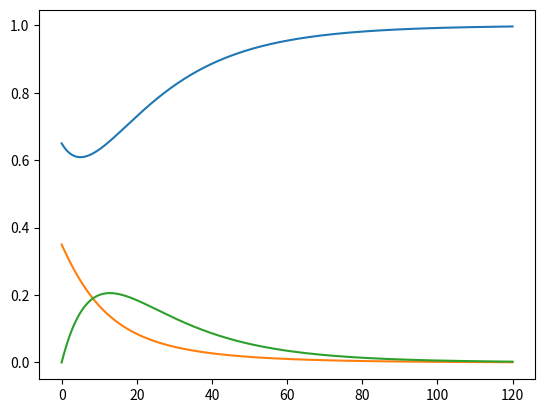

Write Python code to recreate this figure. (Note: this script raises an exception after producing the figure.)
from numpy import zeros, linspace
import matplotlib.pyplot as plt

beta = 1./12     
alpha = 1./8
dt = 0.01             
D = 5            # Simulate for D days
N_t = int(D*24/dt)   # Corresponding no of hours
theta = 1./12

t = linspace(0, N_t*dt, N_t+1)
S = zeros(N_t+1)
I = zeros(N_t+1)
R = zeros(N_t+1)

# Initial condition
S[0] = 0.65
I[0] = 0.35
R[0] = 0

# Step equations forward in time
for n in range(N_t):
    S[n+1] = S[n] - dt*beta*S[n]*I[n] + dt*theta*R[n]
    I[n+1] = I[n] + dt*beta*S[n]*I[n] - dt*alpha*I[n]
    R[n+1] = R[n] + dt*alpha*I[n] - dt*theta*R[n]

fig = plt.figure()
l1, l2, l3 = plt.plot(t, S, t, I, t, R)
fig.legend((l1, l2, l3), ('S', 'I', 'R'), 'upper left')
plt.title('\u03B2 = 1/12,  \u03B1 = 1/8,  \u03B8 = 1/12')
plt.xlabel('time')
plt.ylabel('subpopulation')
plt.show()
plt.savefig('tmp.pdf'); plt.savefig('tmp.png')

#Extra lines
